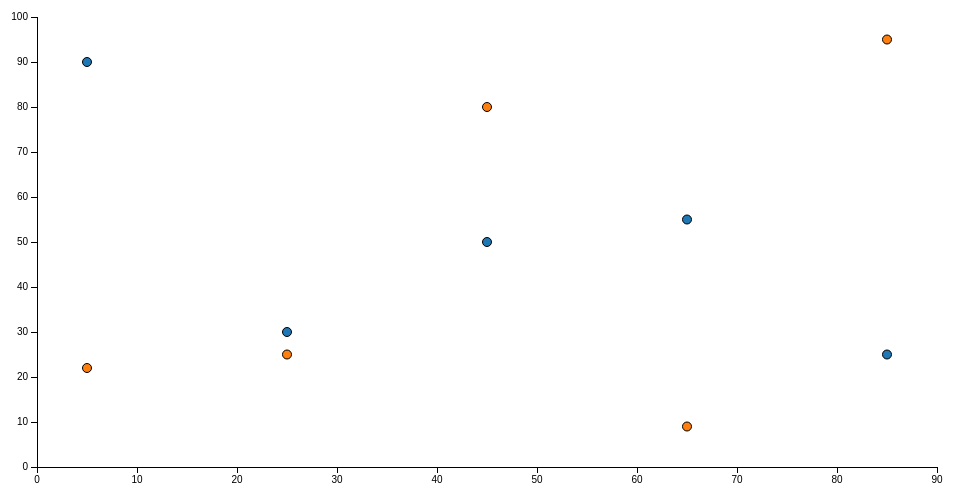
D3 v3 page, settled after 360 driven frames (6 s of simulated time); the page loaded 1 data file(s).


    
    var margin = {top: 20, right: 20, bottom: 30, left: 40},
        width = 960 - margin.left - margin.right,
        height = 500 - margin.top - margin.bottom;
    
    var x = d3.scale.linear()
        .range([0, width]);
    
    var y = d3.scale.linear()
        .range([height, 0]);
    
    var z = d3.scale.category10();
    
    var svg = d3.select("body").append("svg")
        .attr("width", width + margin.left + margin.right)
        .attr("height", height + margin.top + margin.bottom)
      .append("g")
        .attr("transform", "translate(" + margin.left + "," + margin.top + ")");
    
    d3.csv("data.csv", function(error, data) {
      if (error) throw error;
    
      // Compute the series names ("y1", "y2", etc.) from the loaded CSV.
      var seriesNames = d3.keys(data[0])
          .filter(function(d) { return d !== "x"; })
          .sort();
    console.log(seriesNames)
      // Map the data to an array of arrays of {x, y} tuples.
      var series = seriesNames.map(function(series) {
        return data.map(function(d) {
          return {x: +d.x, y: +d[series]};
        });
      });
    console.log(series)
      // Compute the scales’ domains.
      x.domain(d3.extent(d3.merge(series), function(d) { return d.x; })).nice();
      y.domain(d3.extent(d3.merge(series), function(d) { return d.y; })).nice();
    
      // Add the x-axis.
      svg.append("g")
          .attr("class", "x axis")
          .attr("transform", "translate(0," + height + ")")
          .call(d3.svg.axis().scale(x).orient("bottom"));
    
      // Add the y-axis.
      svg.append("g")
          .attr("class", "y axis")
          .call(d3.svg.axis().scale(y).orient("left"));
    
      // Add the points!
      svg.selectAll(".series")
          .data(series)
        .enter().append("g")
          .attr("class", "series")
          .style("fill", function(d, i) { return z(i); })
        .selectAll(".point")
          .data(function(d) { return d; })
        .enter().append("circle")
          .attr("class", "point")
          .attr("r", 4.5)
          .attr("cx", function(d) { return x(d.x); })
          .attr("cy", function(d) { return y(d.y); });
    });
    
    

### data: data.csv
x, y1, y2
5, 90, 22
25, 30, 25
45, 50, 80
65, 55, 9
85, 25, 95